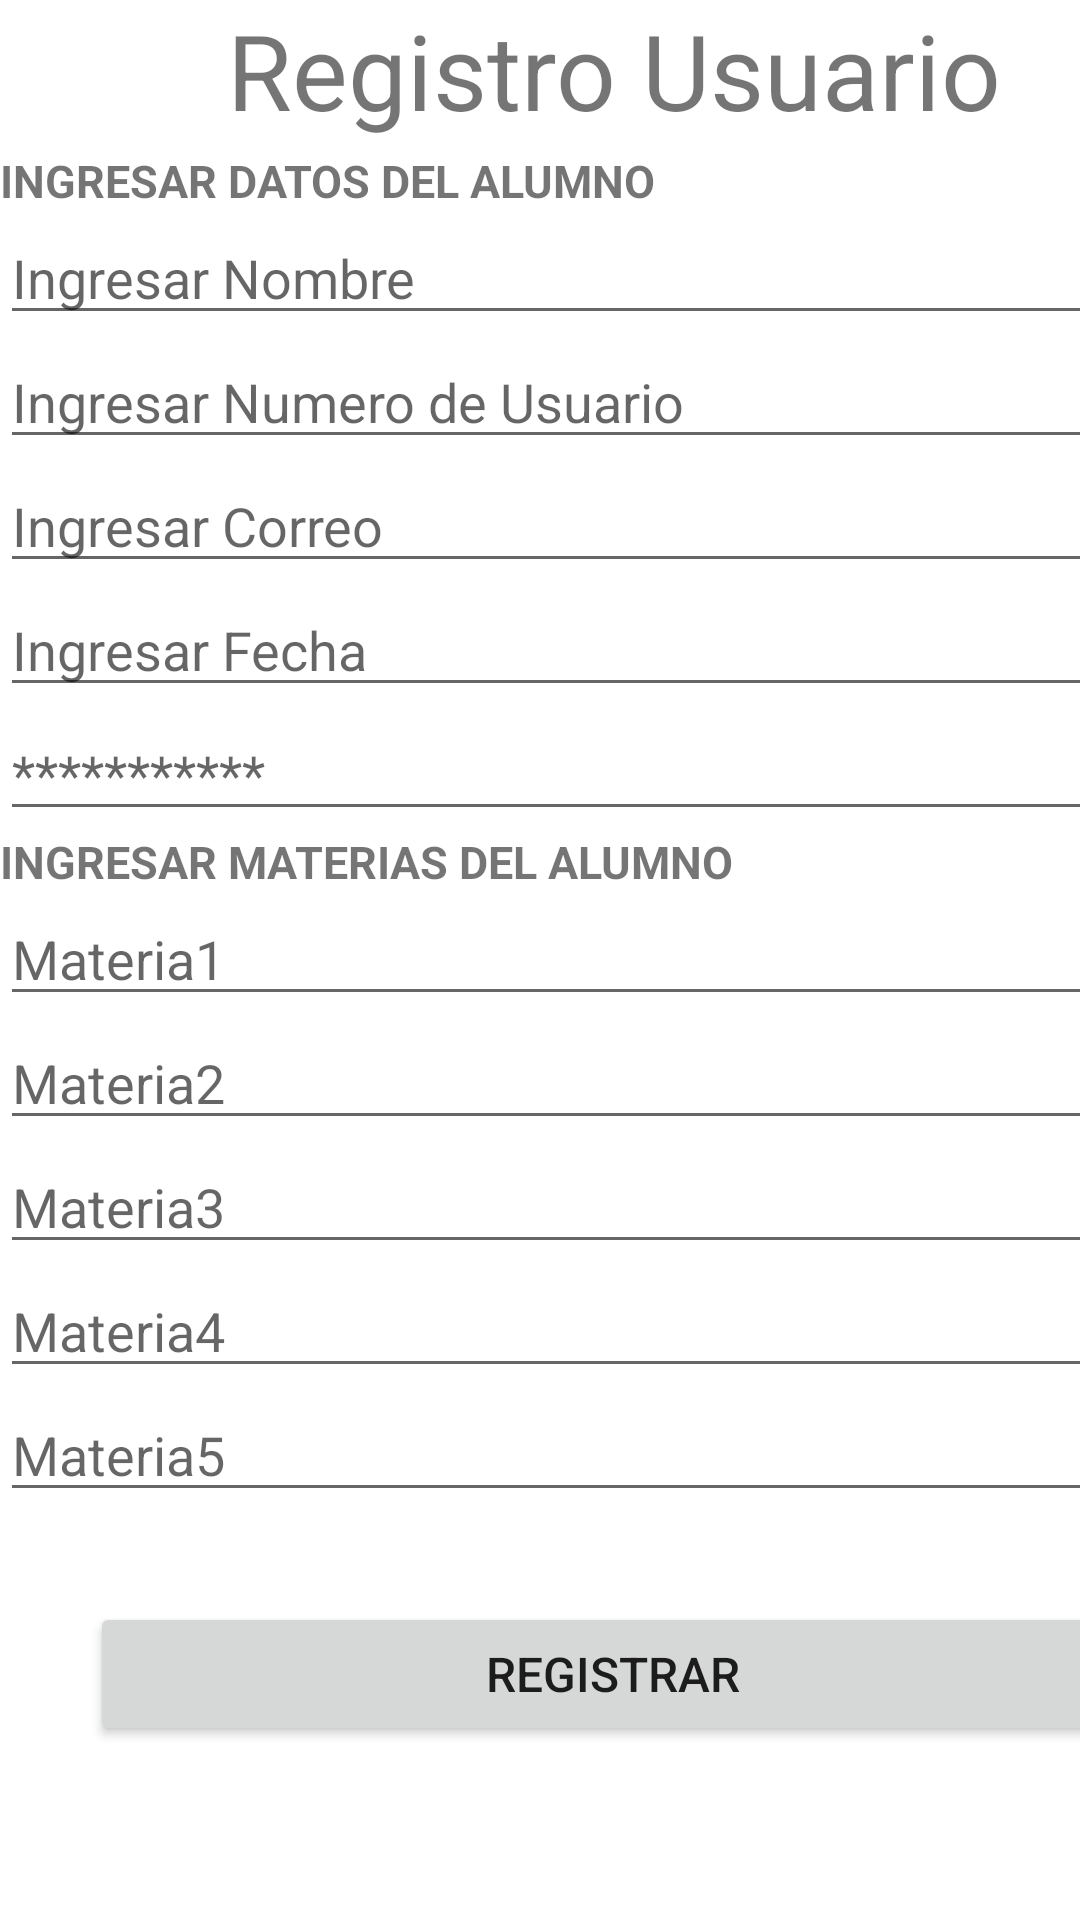

Layout XML and referenced resources for this Android screen:
<!-- AndroidManifest.xml: application theme Theme.AppEscul -->
<!-- res/layout/activity_registro.xml -->
<?xml version="1.0" encoding="utf-8"?>
<androidx.constraintlayout.widget.ConstraintLayout xmlns:android="http://schemas.android.com/apk/res/android"
    xmlns:app="http://schemas.android.com/apk/res-auto"
    xmlns:tools="http://schemas.android.com/tools"
    android:layout_width="match_parent"
    android:layout_height="match_parent"
    tools:context=".Registro">

    <LinearLayout
        android:layout_width="409dp"
        android:layout_height="727dp"
        android:orientation="vertical"
        tools:layout_editor_absoluteX="1dp"
        tools:layout_editor_absoluteY="2dp">

        <TextView
            android:id="@+id/textView8"
            android:layout_width="match_parent"
            android:layout_height="50dp"
            android:text="Registro Usuario"
            android:textAlignment="center"
            android:textSize="35dp" />

        <TextView
            android:id="@+id/textView13"
            android:layout_width="match_parent"
            android:layout_height="wrap_content"
            android:text="INGRESAR DATOS DEL ALUMNO"
            android:textSize="15dp"
            android:textStyle="bold" />

        <EditText
            android:id="@+id/txtNomUsu"
            android:layout_width="match_parent"
            android:layout_height="wrap_content"
            android:ems="10"
            android:hint="Ingresar Nombre"
            android:inputType="textPersonName" />

        <EditText
            android:id="@+id/txtNumbUsu"
            android:layout_width="match_parent"
            android:layout_height="wrap_content"
            android:ems="10"
            android:hint="Ingresar Numero de Usuario"
            android:inputType="textPersonName"
            android:text="" />

        <EditText
            android:id="@+id/txtCorreo"
            android:layout_width="match_parent"
            android:layout_height="wrap_content"
            android:ems="10"
            android:hint="Ingresar Correo"
            android:inputType="textPersonName" />

        <EditText
            android:id="@+id/txtfecha"
            android:layout_width="match_parent"
            android:layout_height="wrap_content"
            android:ems="10"
            android:hint="Ingresar Fecha"
            android:inputType="date" />

        <EditText
            android:id="@+id/txtPassword"
            android:layout_width="match_parent"
            android:layout_height="wrap_content"
            android:ems="10"
            android:hint="***********"
            android:inputType="textPassword" />

        <TextView
            android:id="@+id/textView14"
            android:layout_width="match_parent"
            android:layout_height="wrap_content"
            android:text="INGRESAR MATERIAS DEL ALUMNO"
            android:textSize="15dp"
            android:textStyle="bold" />

        <EditText
            android:id="@+id/txtmateria1"
            android:layout_width="match_parent"
            android:layout_height="wrap_content"
            android:ems="10"
            android:hint="Materia1"
            android:inputType="textPersonName" />

        <EditText
            android:id="@+id/txtmateria2"
            android:layout_width="match_parent"
            android:layout_height="wrap_content"
            android:ems="10"
            android:hint="Materia2"
            android:inputType="textPersonName" />

        <EditText
            android:id="@+id/txtmateria3"
            android:layout_width="match_parent"
            android:layout_height="wrap_content"
            android:ems="10"
            android:hint="Materia3"
            android:inputType="textPersonName" />

        <EditText
            android:id="@+id/txtmateria4"
            android:layout_width="match_parent"
            android:layout_height="wrap_content"
            android:ems="10"
            android:hint="Materia4"
            android:inputType="textPersonName" />

        <EditText
            android:id="@+id/txtmateria5"
            android:layout_width="match_parent"
            android:layout_height="wrap_content"
            android:ems="10"
            android:hint="Materia5"
            android:inputType="textPersonName" />

        <Button
            android:id="@+id/btnRegisUsu2"
            android:layout_width="match_parent"
            android:layout_height="wrap_content"
            android:layout_margin="30dp"
            android:text="Registrar"
            android:textSize="16sp" />
    </LinearLayout>
</androidx.constraintlayout.widget.ConstraintLayout>
<!-- resources referenced by this layout -->
<resources>
  <style name="Theme.AppEscul" parent="Theme.MaterialComponents.DayNight.DarkActionBar">
          
          <item name="colorPrimary">@color/purple_500</item>
          <item name="colorPrimaryVariant">@color/purple_700</item>
          <item name="colorOnPrimary">@color/white</item>
          
          <item name="colorSecondary">@color/teal_200</item>
          <item name="colorSecondaryVariant">@color/teal_700</item>
          <item name="colorOnSecondary">@color/black</item>
          
          <item name="android:statusBarColor" tools:targetApi="l">?attr/colorPrimaryVariant</item>
          
      </style>
  <!-- not gathered from this repository: default colours our renderer supplied (Android Studio template values) -->
  <color name="purple_500">#FF6200EE</color>
  <color name="purple_700">#FF3700B3</color>
  <color name="teal_200">#FF03DAC5</color>
  <color name="teal_700">#FF018786</color>
  <color name="black">#FF000000</color>
  <color name="white">#FFFFFFFF</color>
</resources>
